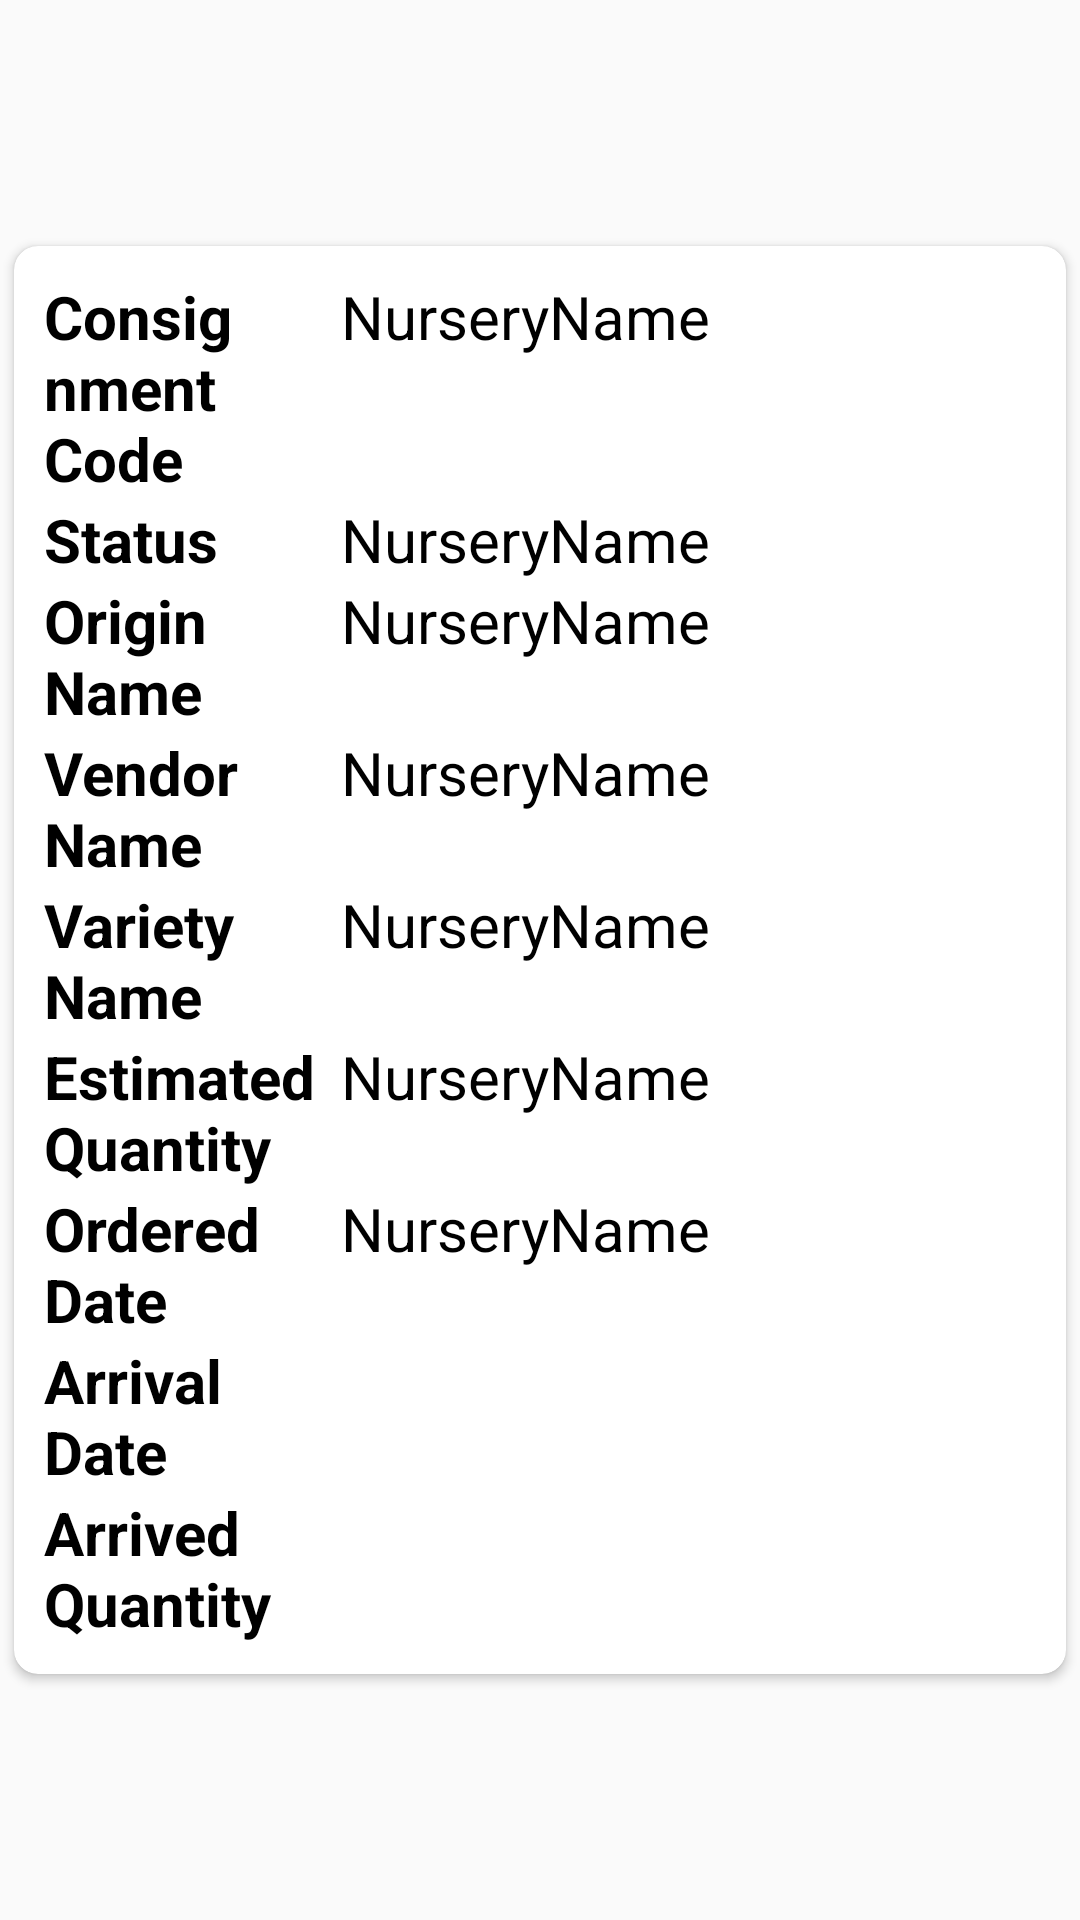

The Android layout XML behind this screen, and the referenced resources:
<!-- AndroidManifest.xml: application theme AppTheme -->
<!-- res/layout/consignmentlayout.xml -->
<?xml version="1.0" encoding="utf-8"?>
<LinearLayout xmlns:android="http://schemas.android.com/apk/res/android"
    android:layout_width="match_parent"
    android:layout_height="wrap_content"
    xmlns:card_view="http://schemas.android.com/apk/res-auto"
    android:layout_margin="4dp">

    <androidx.cardview.widget.CardView
        android:id="@+id/card_view"
        android:layout_width="match_parent"
        android:layout_height="wrap_content"
        android:layout_gravity="center"
        card_view:cardCornerRadius="8dp"
        card_view:cardElevation="2dp"
        card_view:cardUseCompatPadding="true">


        <LinearLayout
            android:layout_width="match_parent"
            android:layout_height="match_parent"
            android:orientation="vertical"
            android:id="@+id/mainnlyt"
            android:padding="10dp">

            <LinearLayout
                android:layout_width="match_parent"
                android:layout_height="match_parent"
                android:orientation="horizontal"
                android:weightSum="1">

                <TextView
                    android:layout_weight="0.3"
                    android:layout_width="0dp"
                    android:layout_height="match_parent"
                    android:text="Consignment Code"
                    android:textSize="20dp"
                    android:textColor="@color/black"
                    android:textStyle="bold"/>

                <TextView
                    android:id="@+id/consignmentcode"
                    android:layout_weight="0.7"
                    android:layout_width="0dp"
                    android:textSize="20dp"
                    android:layout_height="match_parent"
                    android:textColor="@color/black"
                    android:text="NurseryName"/>

            </LinearLayout>
            <LinearLayout
                android:layout_width="match_parent"
                android:layout_height="match_parent"
                android:orientation="horizontal"
                android:weightSum="1">

                <TextView
                    android:layout_weight="0.3"
                    android:layout_width="0dp"
                    android:layout_height="match_parent"
                    android:text="Status"
                    android:textSize="20dp"
                    android:textColor="@color/black"
                    android:textStyle="bold"/>

                <TextView
                    android:id="@+id/txtStatusTxt"
                    android:layout_weight="0.7"
                    android:layout_width="0dp"
                    android:textSize="20dp"
                    android:layout_height="match_parent"
                    android:textColor="@color/black"
                    android:text="NurseryName"/>

            </LinearLayout>

            <LinearLayout
                android:layout_width="match_parent"
                android:layout_height="match_parent"
                android:orientation="horizontal"
                android:weightSum="1">

                <TextView
                    android:layout_weight="0.3"
                    android:layout_width="0dp"
                    android:layout_height="match_parent"
                    android:text="Origin Name"
                    android:textSize="20dp"
                    android:textColor="@color/black"
                    android:textStyle="bold"/>

                <TextView
                    android:id="@+id/originname"
                    android:layout_weight="0.7"
                    android:layout_width="0dp"
                    android:textSize="20dp"
                    android:layout_height="match_parent"
                    android:textColor="@color/black"
                    android:text="NurseryName"/>

            </LinearLayout>

            <LinearLayout
                android:layout_width="match_parent"
                android:layout_height="match_parent"
                android:orientation="horizontal"
                android:weightSum="1">

                <TextView
                    android:layout_weight="0.3"
                    android:layout_width="0dp"
                    android:layout_height="match_parent"
                    android:text="Vendor Name"
                    android:textSize="20dp"
                    android:textColor="@color/black"
                    android:textStyle="bold"/>

                <TextView
                    android:id="@+id/vendorName"
                    android:layout_weight="0.7"
                    android:layout_width="0dp"
                    android:textSize="20dp"
                    android:layout_height="match_parent"
                    android:textColor="@color/black"
                    android:text="NurseryName"/>

            </LinearLayout>


            <LinearLayout
                android:layout_width="match_parent"
                android:layout_height="match_parent"
                android:orientation="horizontal"
                android:weightSum="1">
                <LinearLayout
                    android:layout_width="match_parent"
                    android:layout_height="match_parent"
                    android:orientation="horizontal"
                    android:weightSum="1">
                <TextView
                    android:layout_weight="0.3"
                    android:layout_width="0dp"
                    android:layout_height="match_parent"
                    android:text="Variety Name"
                    android:textSize="20dp"
                    android:textColor="@color/black"
                    android:textStyle="bold"/>

                <TextView
                    android:id="@+id/vareityName"
                    android:layout_weight="0.6"
                    android:layout_width="0dp"
                    android:textSize="20dp"
                    android:layout_height="match_parent"
                    android:textColor="@color/black"
                    android:text="NurseryName"/>
                    <ImageView
                        android:id="@+id/imageView"
                        android:layout_weight="0.1"
                        android:layout_width="0dp"
                        android:visibility="gone"
                        android:layout_height="match_parent"
                        android:src="@drawable/ic_tick_point"
                        />
                </LinearLayout>

            </LinearLayout>


            <LinearLayout
                android:layout_width="match_parent"
                android:layout_height="match_parent"
                android:orientation="horizontal"
                android:weightSum="1">

                <TextView
                    android:layout_weight="0.3"
                    android:layout_width="0dp"
                    android:layout_height="match_parent"
                    android:text="Estimated Quantity"
                    android:textSize="20dp"
                    android:textColor="@color/black"
                    android:textStyle="bold"/>

                <TextView
                    android:id="@+id/estimatedQty"
                    android:layout_weight="0.7"
                    android:layout_width="0dp"
                    android:textSize="20dp"
                    android:layout_height="match_parent"
                    android:textColor="@color/black"
                    android:text="NurseryName"/>

            </LinearLayout>

            <LinearLayout
                android:layout_width="match_parent"
                android:layout_height="match_parent"
                android:orientation="horizontal"
                android:weightSum="1">

                <TextView
                    android:layout_weight="0.3"
                    android:layout_width="0dp"
                    android:layout_height="match_parent"
                    android:text="Ordered Date"
                    android:textSize="20dp"
                    android:textColor="@color/black"
                    android:textStyle="bold"/>

                <TextView
                    android:id="@+id/ordereddate"
                    android:layout_weight="0.7"
                    android:layout_width="0dp"
                    android:textSize="20dp"
                    android:layout_height="match_parent"
                    android:textColor="@color/black"
                    android:text="NurseryName"/>

            </LinearLayout>

            <LinearLayout
                android:id="@+id/lytarrivaldate"
                android:layout_width="match_parent"
                android:layout_height="match_parent"
                android:orientation="horizontal"
                android:weightSum="1">

                <TextView
                    android:layout_weight="0.3"
                    android:layout_width="0dp"
                    android:layout_height="match_parent"
                    android:text="Arrival Date"
                    android:textSize="20dp"
                    android:textColor="@color/black"
                    android:textStyle="bold"/>

                <TextView
                    android:id="@+id/arrivaldate"
                    android:layout_weight="0.7"
                    android:layout_width="0dp"
                    android:textSize="20dp"
                    android:layout_height="match_parent"
                    android:textColor="@color/black" />

            </LinearLayout>


            <LinearLayout
                android:id="@+id/lytarrivedqty"
                android:layout_width="match_parent"
                android:layout_height="match_parent"
                android:orientation="horizontal"
                android:weightSum="1">

                <TextView
                    android:layout_weight="0.3"
                    android:layout_width="0dp"
                    android:layout_height="match_parent"
                    android:text="Arrived Quantity"
                    android:textSize="20dp"
                    android:textColor="@color/black"
                    android:textStyle="bold"/>

                <TextView
                    android:id="@+id/arrivedqty"
                    android:layout_weight="0.7"
                    android:layout_width="0dp"
                    android:textSize="20dp"
                    android:layout_height="match_parent"
                    android:textColor="@color/black" />

            </LinearLayout>


        </LinearLayout>


    </androidx.cardview.widget.CardView>

</LinearLayout>
<!-- resources referenced by this layout -->
<resources>
  <style name="AppTheme" parent="Theme.AppCompat.Light.DarkActionBar">
          
          <item name="colorPrimary">@color/colorPrimary</item>
          <item name="colorPrimaryDark">@color/colorPrimaryDark</item>
          <item name="colorAccent">@color/colorAccent</item>
      </style>
  <!-- not gathered from this repository: default colours our renderer supplied (Android Studio template values) -->
  <color name="black">#FF000000</color>
  <color name="colorPrimary">#FF6200EE</color>
  <color name="colorPrimaryDark">#FF3700B3</color>
  <color name="colorAccent">#FF03DAC5</color>
</resources>
